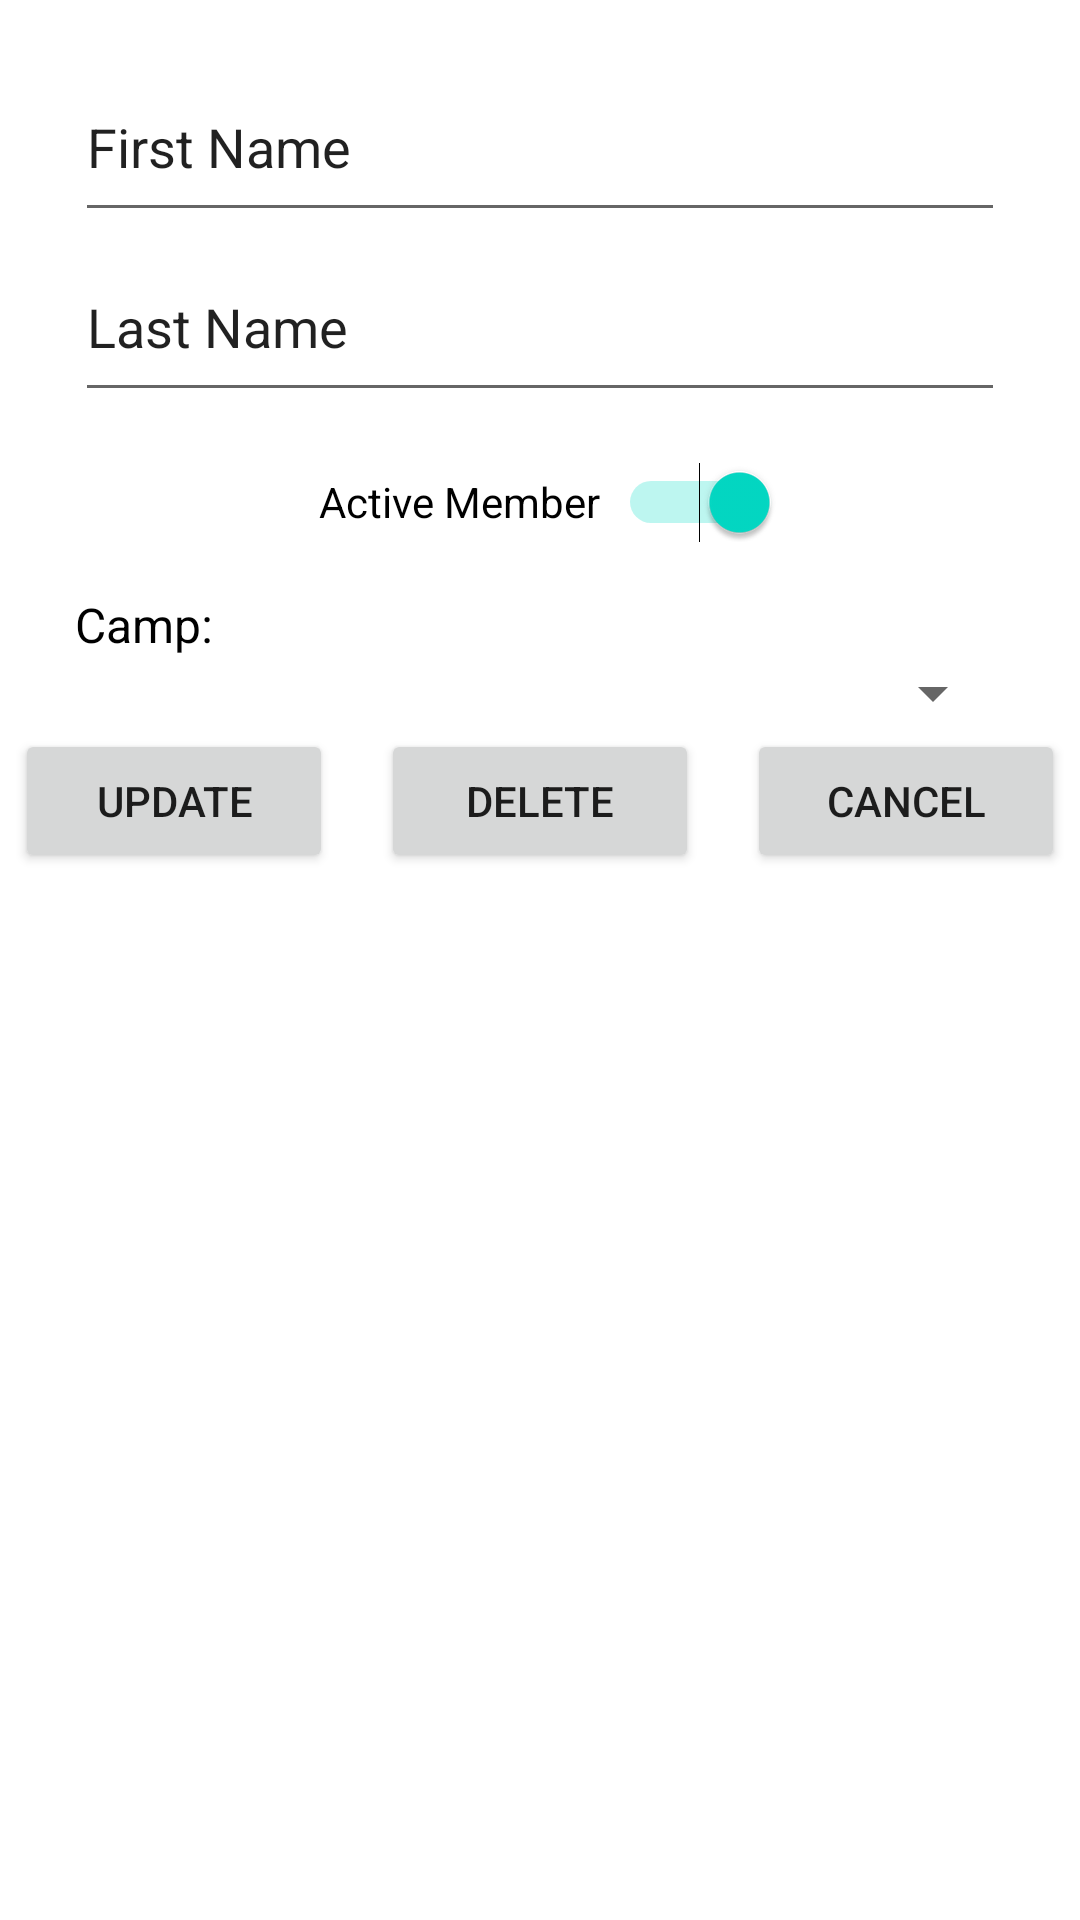

This screen was rendered from an Android layout file. Write that file and the resources it references.
<!-- AndroidManifest.xml: application theme Theme.TennisCampAttendance -->
<!-- res/layout/activity_edit_member.xml -->
<?xml version="1.0" encoding="utf-8"?>
<androidx.constraintlayout.widget.ConstraintLayout xmlns:android="http://schemas.android.com/apk/res/android"
    xmlns:app="http://schemas.android.com/apk/res-auto"
    xmlns:tools="http://schemas.android.com/tools"
    android:id="@+id/button_delete"
    android:layout_width="match_parent"
    android:layout_height="match_parent"
    tools:context=".EditMemberActivity">

    <LinearLayout
        android:layout_width="350dp"
        android:layout_height="wrap_content"
        android:layout_marginTop="128dp"
        android:layout_marginBottom="460dp"
        android:gravity="center_horizontal"
        android:orientation="vertical"
        app:layout_constraintBottom_toBottomOf="parent"
        app:layout_constraintEnd_toEndOf="parent"
        app:layout_constraintStart_toStartOf="parent"
        app:layout_constraintTop_toTopOf="parent">

        <EditText
            android:id="@+id/editText_firstName"
            android:layout_width="310dp"
            android:layout_height="60dp"
            android:ems="10"
            android:inputType="textPersonName"
            android:text="First Name" />

        <EditText
            android:id="@+id/editText_lastName"
            android:layout_width="310dp"
            android:layout_height="60dp"
            android:ems="10"
            android:inputType="textPersonName"
            android:text="Last Name" />

        <Switch
            android:id="@+id/switch_active"
            android:layout_width="160dp"
            android:layout_height="60dp"
            android:checked="true"
            android:text="Active Member"
            android:textAlignment="center" />

        <TextView
            android:id="@+id/textView2"
            android:layout_width="310dp"
            android:layout_height="wrap_content"
            android:text="Camp:"
            android:textColor="@color/black"
            android:textSize="16sp" />

        <Spinner
            android:id="@+id/spinner_editCamp"
            android:layout_width="310dp"
            android:layout_height="wrap_content" />

        <LinearLayout
            android:layout_width="match_parent"
            android:layout_height="match_parent"
            android:orientation="horizontal">

            <Button
                android:id="@+id/button_update"
                android:layout_width="60dp"
                android:layout_height="wrap_content"
                android:layout_marginEnd="16dp"
                android:layout_weight="1"
                android:text="Update" />

            <Button
                android:id="@+id/button_deleteMember"
                android:layout_width="60dp"
                android:layout_height="wrap_content"
                android:layout_weight="1"
                android:text="Delete" />

            <Button
                android:id="@+id/button_cancelUpdate"
                android:layout_width="60dp"
                android:layout_height="wrap_content"
                android:layout_marginStart="16dp"
                android:layout_weight="1"
                android:text="Cancel" />
        </LinearLayout>
    </LinearLayout>
</androidx.constraintlayout.widget.ConstraintLayout>
<!-- resources referenced by this layout -->
<resources>
  <style name="Theme.TennisCampAttendance" parent="Theme.MaterialComponents.DayNight.DarkActionBar">
          
          <item name="colorPrimary">@color/purple_500</item>
          <item name="colorPrimaryVariant">@color/purple_700</item>
          <item name="colorOnPrimary">@color/white</item>
          
          <item name="colorSecondary">@color/teal_200</item>
          <item name="colorSecondaryVariant">@color/teal_700</item>
          <item name="colorOnSecondary">@color/black</item>
          
          <item name="android:statusBarColor">?attr/colorPrimaryVariant</item>
          
      </style>
  <!-- not gathered from this repository: default colours our renderer supplied (Android Studio template values) -->
  <color name="purple_500">#FF6200EE</color>
  <color name="purple_700">#FF3700B3</color>
  <color name="teal_200">#FF03DAC5</color>
  <color name="teal_700">#FF018786</color>
  <color name="black">#FF000000</color>
  <color name="white">#FFFFFFFF</color>
</resources>
